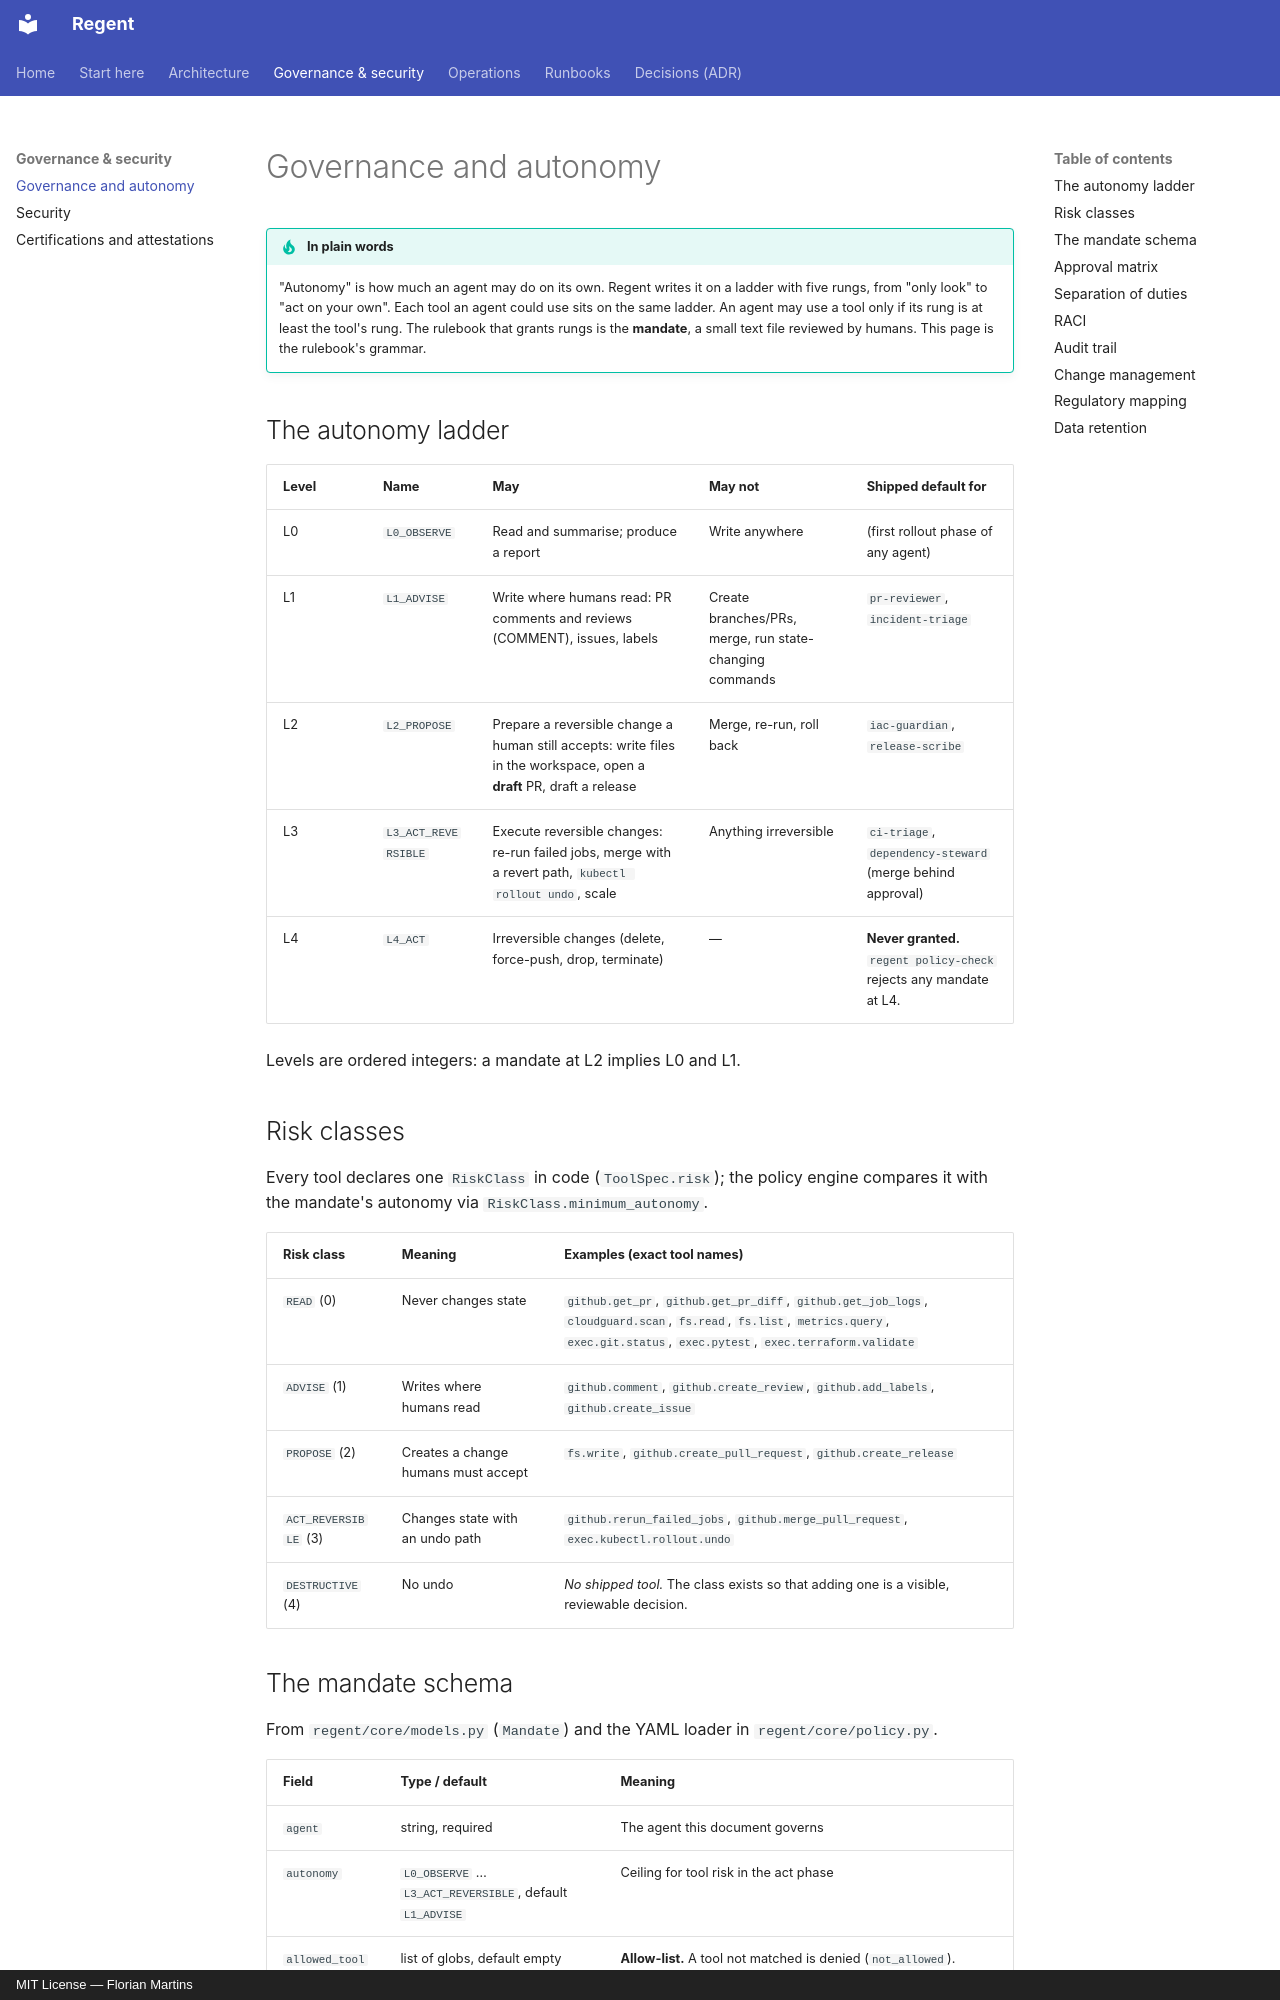

repository: FlorianMartins/regent · page: 05-governance-and-autonomy/index.html · generator: mkdocs · copyright: MIT License — Florian Martins

# Governance and autonomy

!!! tip "In plain words"
    "Autonomy" is how much an agent may do on its own. Regent writes it on a ladder with five rungs, from "only look" to "act on your own". Each tool an agent could use sits on the same ladder. An agent may use a tool only if its rung is at least the tool's rung. The rulebook that grants rungs is the **mandate**, a small text file reviewed by humans. This page is the rulebook's grammar.

## The autonomy ladder

| Level | Name | May | May not | Shipped default for |
|---|---|---|---|---|
| L0 | `L0_OBSERVE` | Read and summarise; produce a report | Write anywhere | (first rollout phase of any agent) |
| L1 | `L1_ADVISE` | Write where humans read: PR comments and reviews (COMMENT), issues, labels | Create branches/PRs, merge, run state-changing commands | `pr-reviewer`, `incident-triage` |
| L2 | `L2_PROPOSE` | Prepare a reversible change a human still accepts: write files in the workspace, open a **draft** PR, draft a release | Merge, re-run, roll back | `iac-guardian`, `release-scribe` |
| L3 | `L3_ACT_REVERSIBLE` | Execute reversible changes: re-run failed jobs, merge with a revert path, `kubectl rollout undo`, scale | Anything irreversible | `ci-triage`, `dependency-steward` (merge behind approval) |
| L4 | `L4_ACT` | Irreversible changes (delete, force-push, drop, terminate) | — | **Never granted.** `regent policy-check` rejects any mandate at L4. |

Levels are ordered integers: a mandate at L2 implies L0 and L1.

## Risk classes

Every tool declares one `RiskClass` in code (`ToolSpec.risk`); the policy engine compares it with the mandate's autonomy via `RiskClass.minimum_autonomy`.

| Risk class | Meaning | Examples (exact tool names) |
|---|---|---|
| `READ` (0) | Never changes state | `github.get_pr`, `github.get_pr_diff`, `github.get_job_logs`, `cloudguard.scan`, `fs.read`, `fs.list`, `metrics.query`, `exec.git.status`, `exec.pytest`, `exec.terraform.validate` |
| `ADVISE` (1) | Writes where humans read | `github.comment`, `github.create_review`, `github.add_labels`, `github.create_issue` |
| `PROPOSE` (2) | Creates a change humans must accept | `fs.write`, `github.create_pull_request`, `github.create_release` |
| `ACT_REVERSIBLE` (3) | Changes state with an undo path | `github.rerun_failed_jobs`, `github.merge_pull_request`, `exec.kubectl.rollout.undo` |
| `DESTRUCTIVE` (4) | No undo | *No shipped tool.* The class exists so that adding one is a visible, reviewable decision. |
